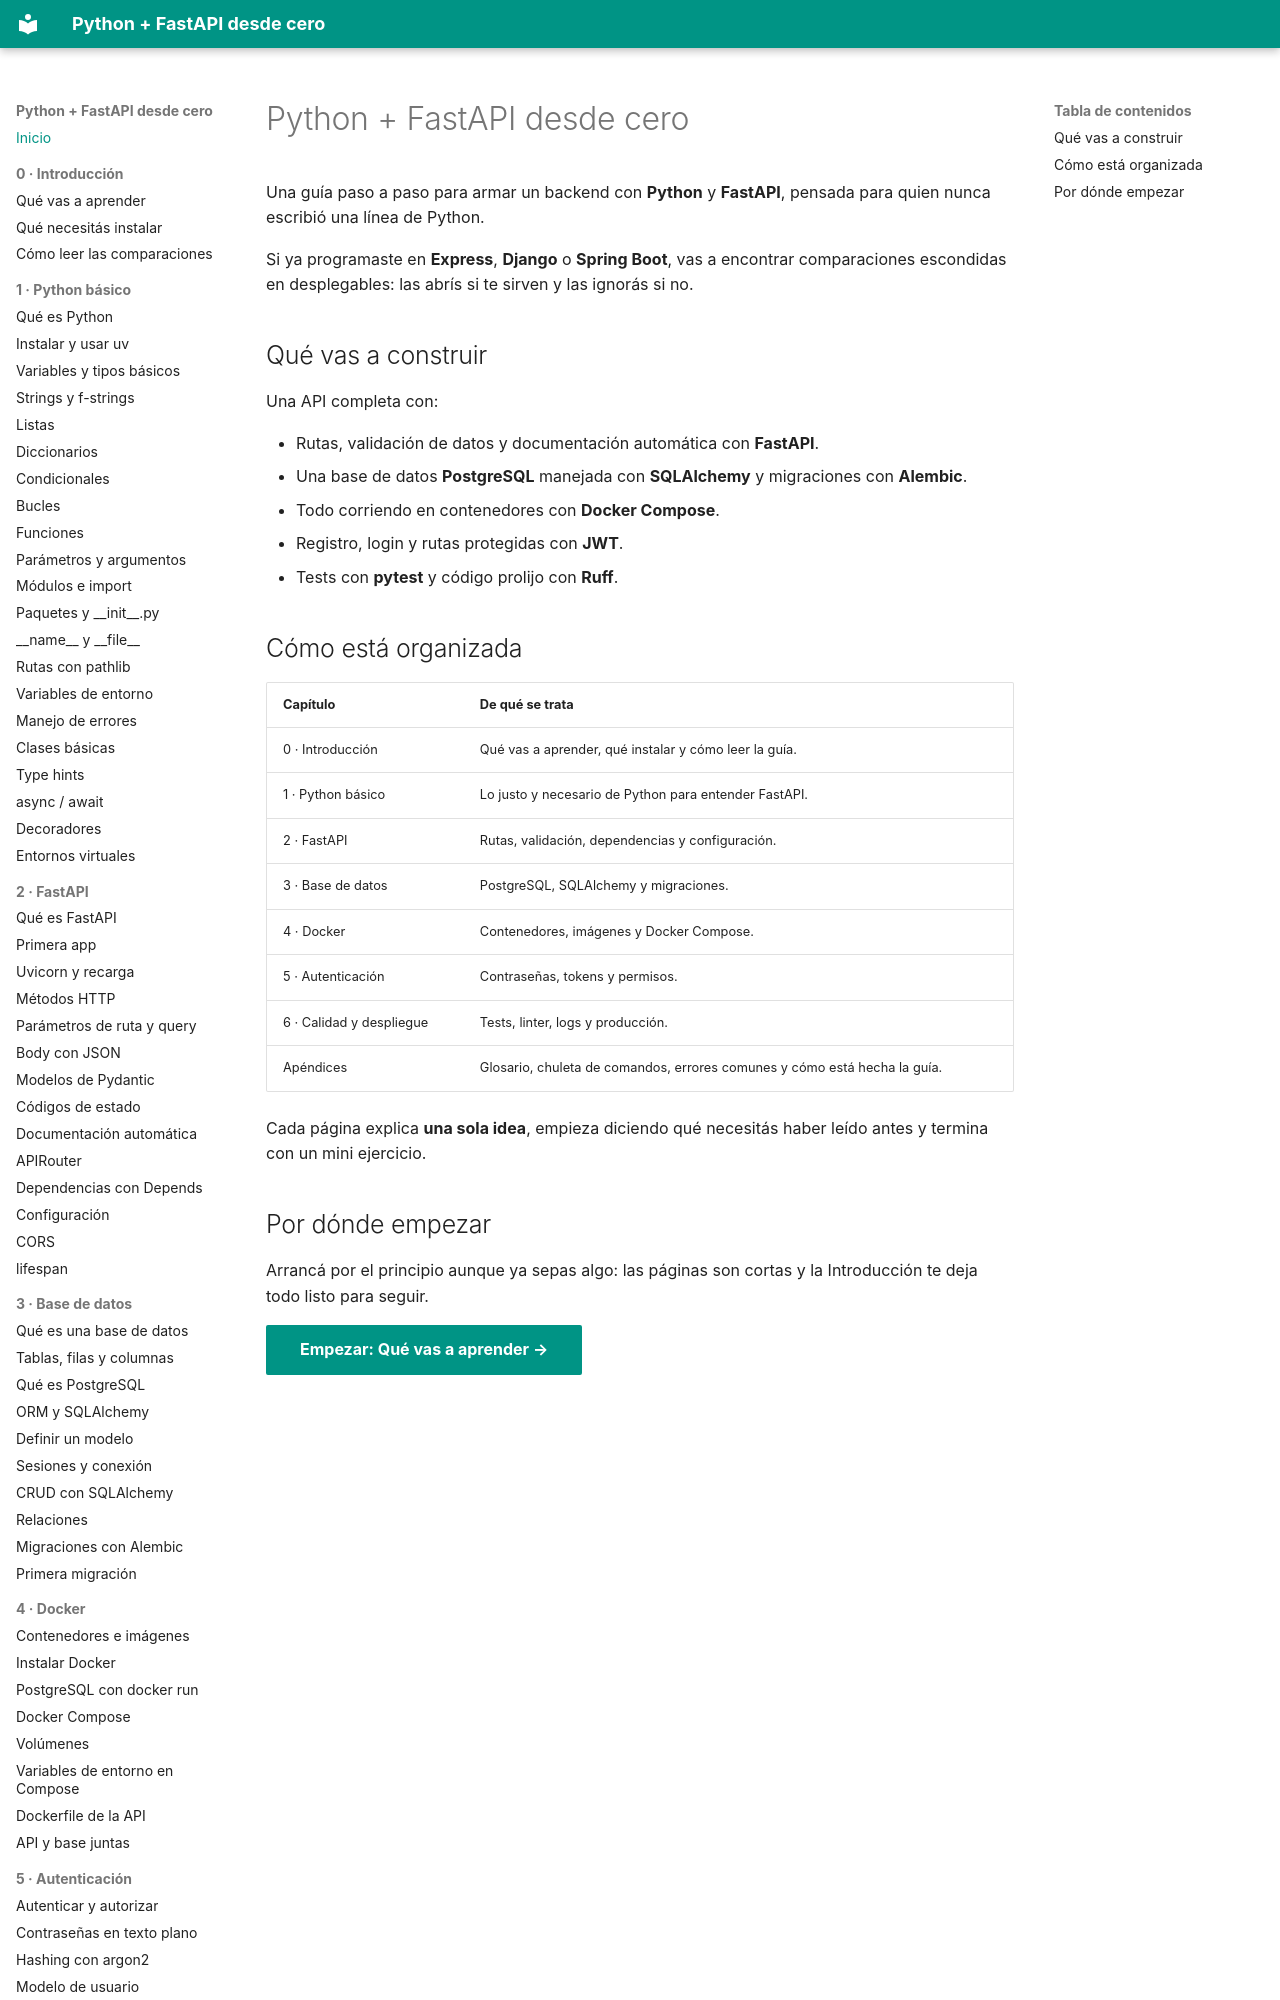

repository: villalb4/python-MkDocs · page: index.html · generator: mkdocs

# Python + FastAPI desde cero

Una guía paso a paso para armar un backend con **Python** y **FastAPI**, pensada para quien nunca escribió una línea de Python.

Si ya programaste en **Express**, **Django** o **Spring Boot**, vas a encontrar comparaciones escondidas en desplegables: las abrís si te sirven y las ignorás si no.

## Qué vas a construir

Una API completa con:

- Rutas, validación de datos y documentación automática con **FastAPI**.
- Una base de datos **PostgreSQL** manejada con **SQLAlchemy** y migraciones con **Alembic**.
- Todo corriendo en contenedores con **Docker Compose**.
- Registro, login y rutas protegidas con **JWT**.
- Tests con **pytest** y código prolijo con **Ruff**.
